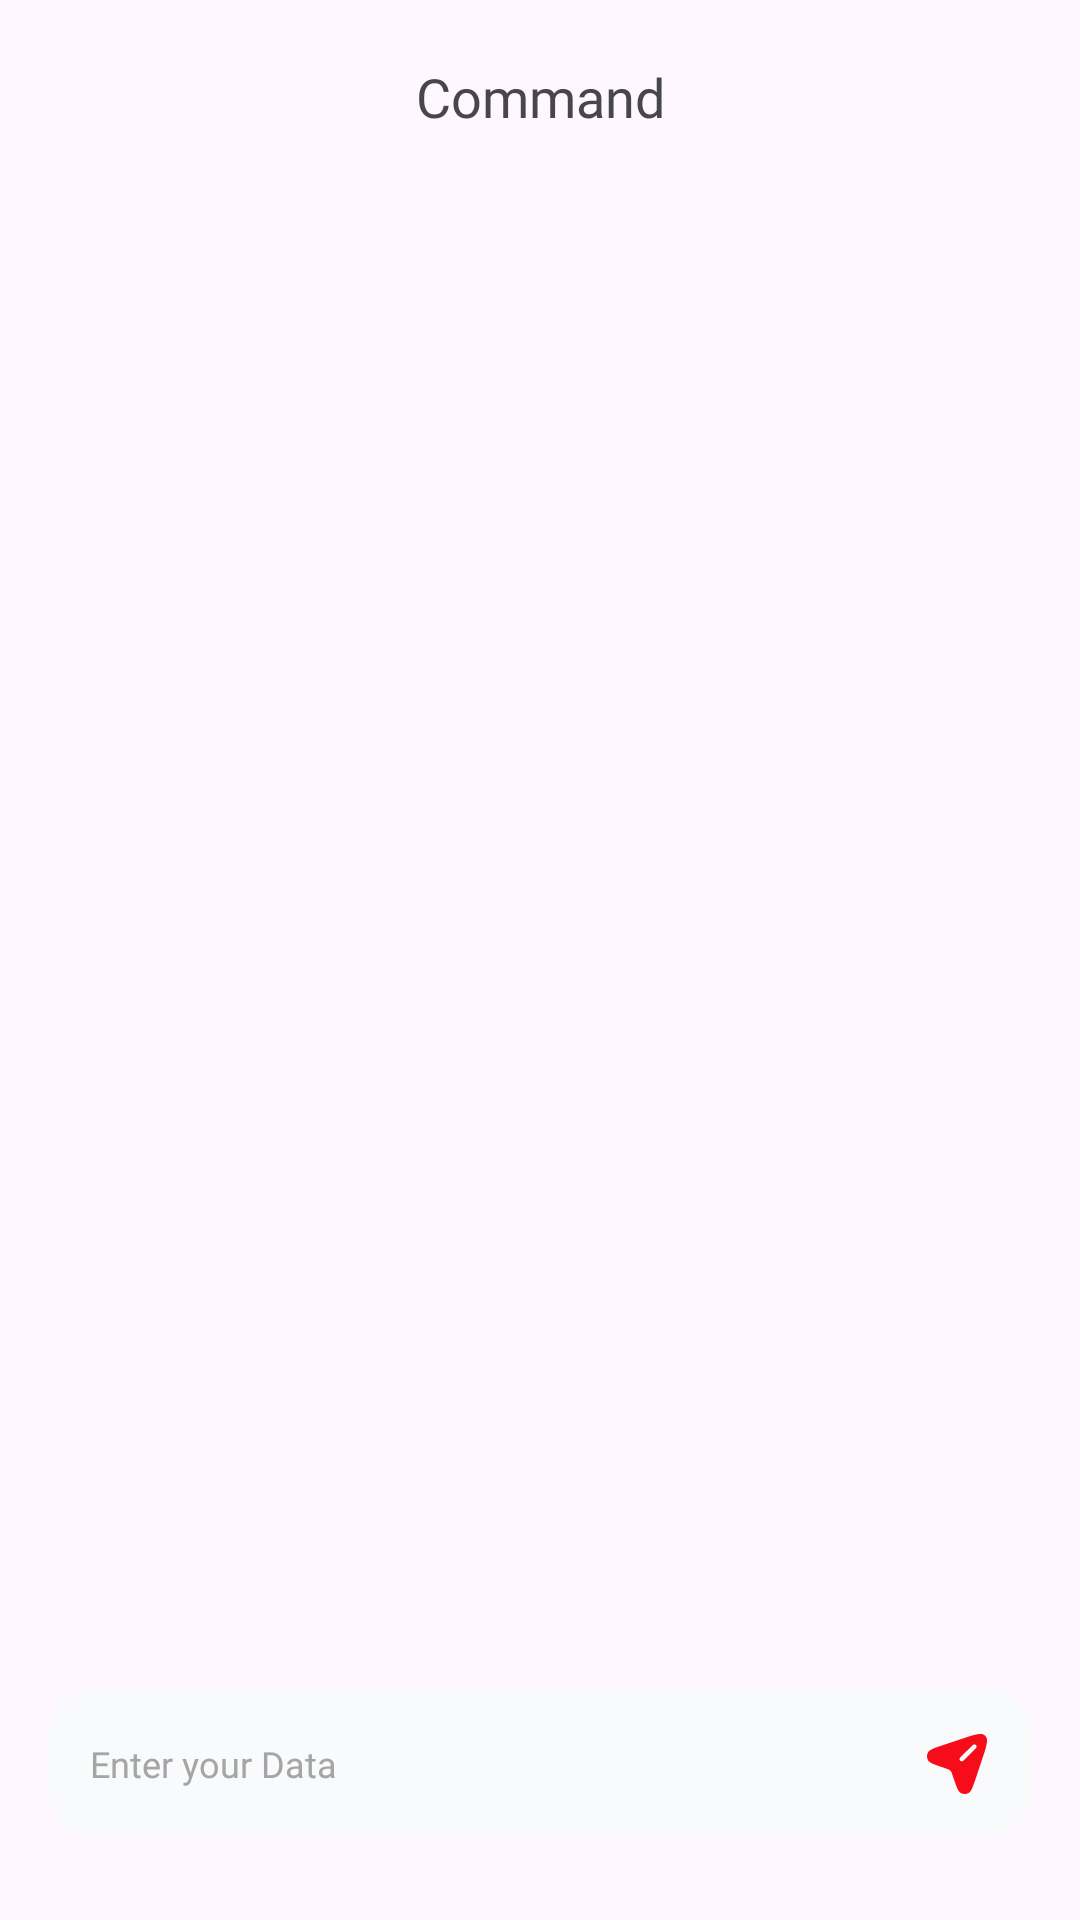

Here is an Android app screen rendered from its layout file. Give the layout XML and the strings, colors and styles it references.
<!-- AndroidManifest.xml: activity theme Theme.ArduinoProject -->
<!-- res/layout/activity_chat.xml -->
<?xml version="1.0" encoding="utf-8"?>
<androidx.constraintlayout.widget.ConstraintLayout xmlns:android="http://schemas.android.com/apk/res/android"
    xmlns:app="http://schemas.android.com/apk/res-auto"
    xmlns:tools="http://schemas.android.com/tools"
    android:layout_width="match_parent"
    android:layout_height="match_parent"
    app:layout_behavior="@string/appbar_scrolling_view_behavior">

    <TextView
        android:id="@+id/textView2"
        android:layout_width="wrap_content"
        android:layout_height="wrap_content"
        android:layout_marginTop="20dp"
        android:text="Command"
        android:fontFamily="@font/trip_sans_bold"
        android:textSize="18sp"
        app:layout_constraintEnd_toEndOf="parent"
        app:layout_constraintStart_toStartOf="parent"
        app:layout_constraintTop_toTopOf="parent" />

    <androidx.recyclerview.widget.RecyclerView
        android:layout_width="match_parent"
        android:layout_height="0dp"
        app:layoutManager="androidx.recyclerview.widget.LinearLayoutManager"
        app:layout_constraintBottom_toTopOf="@+id/layoutBottomChat"
        app:layout_constraintEnd_toEndOf="parent"
        app:layout_constraintStart_toStartOf="parent"
        app:layout_constraintTop_toBottomOf="@+id/textView2" />

    <androidx.constraintlayout.widget.ConstraintLayout
        android:id="@+id/layoutBottomChat"
        android:layout_width="match_parent"
        android:layout_height="wrap_content"
        app:layout_constraintBottom_toBottomOf="parent">


        <EditText
            android:id="@+id/etMessage"
            android:layout_width="match_parent"
            android:layout_height="wrap_content"
            android:layout_marginHorizontal="16dp"
            android:layout_marginBottom="28dp"
            android:background="@drawable/bg_edt"
            android:fontFamily="@font/trip_sans_regular"
            android:hint="Enter your Data"
            android:inputType="textMultiLine"
            android:maxLines="2"
            android:paddingVertical="16dp"
            android:paddingStart="14dp"
            android:paddingEnd="52dp"
            android:textColor="@color/black"
            android:textColorHint="@color/menu_grey"
            android:textSize="12sp"
            app:layout_constraintBottom_toBottomOf="parent"
            app:layout_constraintEnd_toEndOf="parent"
            app:layout_constraintStart_toStartOf="parent" />



        <ImageView
            android:id="@+id/btnSend"
            android:layout_width="wrap_content"
            android:layout_height="wrap_content"
            android:layout_marginEnd="10dp"
            android:src="@drawable/send"
            app:layout_constraintBottom_toBottomOf="@id/etMessage"
            app:layout_constraintEnd_toEndOf="@id/etMessage"
            app:layout_constraintTop_toTopOf="@id/etMessage" />

    </androidx.constraintlayout.widget.ConstraintLayout>
</androidx.constraintlayout.widget.ConstraintLayout>
<!-- resources referenced by this layout -->
<resources>
  <color name="black">#FF000000</color>
  <color name="menu_grey">#A5A5A5</color>
  <!-- drawable bg_edt (drawable) -->
  <?xml version="1.0" encoding="utf-8"?>
  <shape xmlns:android="http://schemas.android.com/apk/res/android">
  
      <corners android:radius="15dp"/>
      <solid android:color="@color/very_light_grey"/>
  
  </shape>
  <!-- drawable send (drawable) -->
  <vector xmlns:android="http://schemas.android.com/apk/res/android"
      android:width="30dp"
      android:height="30dp"
      android:viewportWidth="30"
      android:viewportHeight="30">
      <group>
          <clip-path
              android:pathData="M5,0L25,0A5,5 0,0 1,30 5L30,25A5,5 0,0 1,25 30L5,30A5,5 0,0 1,0 25L0,5A5,5 0,0 1,5 0z"/>
          <path
              android:pathData="M23.352,13.521L21.636,18.67C20.426,22.301 19.82,24.116 18.933,24.632C18.089,25.123 17.046,25.123 16.202,24.632C15.315,24.116 14.71,22.301 13.5,18.67C13.305,18.087 13.208,17.796 13.045,17.552C12.887,17.316 12.684,17.113 12.448,16.955C12.204,16.792 11.913,16.695 11.33,16.5C7.699,15.29 5.884,14.685 5.368,13.798C4.877,12.954 4.877,11.911 5.368,11.067C5.884,10.18 7.699,9.575 11.33,8.364L16.479,6.648C20.978,5.148 23.227,4.399 24.414,5.586C25.601,6.773 24.852,9.022 23.352,13.521ZM16.046,13.902C15.754,13.608 15.757,13.133 16.052,12.842L20.262,8.677C20.557,8.386 21.031,8.389 21.323,8.683C21.614,8.978 21.611,9.453 21.317,9.744L17.106,13.908C16.812,14.199 16.337,14.197 16.046,13.902Z"
              android:fillColor="#F70D1A"
              android:fillType="evenOdd"/>
      </group>
  </vector>
  <style name="Theme.ArduinoProject" parent="Base.Theme.ArduinoProject" />
  <color name="very_light_grey">#F8FAFB</color>
  <style name="Base.Theme.ArduinoProject" parent="Theme.Material3.DayNight.NoActionBar">
          
          
      </style>
</resources>
